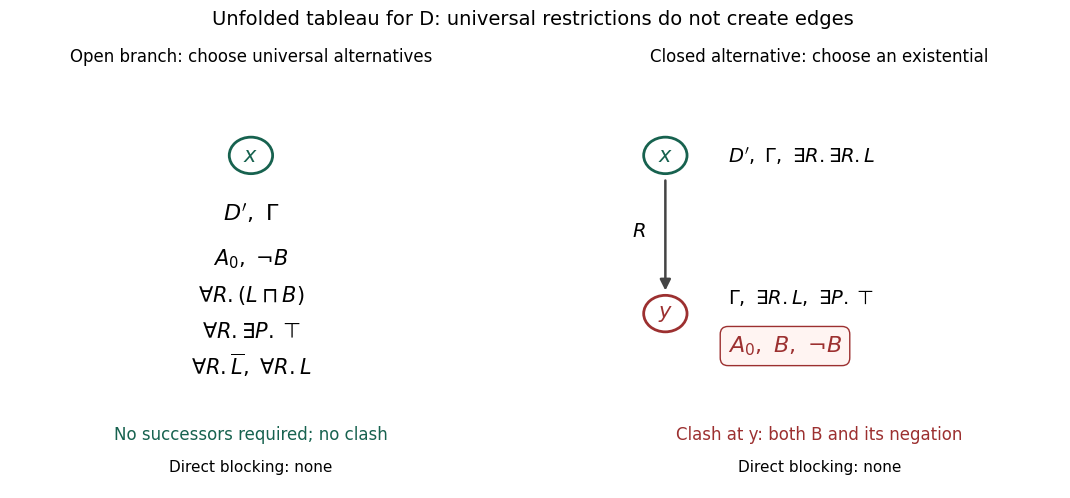

Source code (Python):
"""Draw the two relevant tableau branches; write an opaque PNG in cwd."""

from pathlib import Path

import matplotlib

matplotlib.use("Agg")
import matplotlib.pyplot as plt
from matplotlib.patches import Circle, FancyArrowPatch


def main():
    plt.rcParams.update({"font.family": "DejaVu Sans", "font.size": 12})
    fig, axes = plt.subplots(1, 2, figsize=(11, 5.2), dpi=120)
    fig.patch.set_facecolor("white")
    for ax in axes:
        ax.set(xlim=(0, 1), ylim=(0, 1))
        ax.axis("off")

    def node(ax, x, y, name, color="#17624f"):
        ax.add_patch(Circle((x, y), 0.045, facecolor="white", edgecolor=color, lw=2))
        ax.text(x, y, name, ha="center", va="center", color=color, fontsize=15)

    left, right = axes
    left.set_title("Open branch: choose universal alternatives", fontsize=12, pad=15)
    node(left, 0.5, 0.82, "$x$")
    left.text(0.5, 0.66, "$D',\\ \\Gamma$", ha="center", fontsize=16)
    labels = [
        "$A_0,\\ \\neg B$",
        "$\\forall R.(L\\sqcap B)$",
        "$\\forall R.\\exists P.\\top$",
        "$\\forall R.\\overline{L},\\ \\forall R.L$",
    ]
    for y, label in zip((0.55, 0.46, 0.37, 0.28), labels):
        left.text(0.5, y, label, ha="center", fontsize=15)
    left.text(0.5, 0.12, "No successors required; no clash", ha="center", color="#17624f")
    left.text(0.5, 0.04, "Direct blocking: none", ha="center", fontsize=11)

    right.set_title("Closed alternative: choose an existential", fontsize=12, pad=15)
    node(right, 0.18, 0.82, "$x$")
    right.text(0.31, 0.82, "$D',\\ \\Gamma,\\ \\exists R.\\exists R.L$", va="center", fontsize=14)
    right.add_patch(FancyArrowPatch((0.18, 0.765), (0.18, 0.48), arrowstyle="-|>", mutation_scale=16, lw=1.8, color="#444444"))
    right.text(0.11, 0.62, "$R$", fontsize=14)
    node(right, 0.18, 0.43, "$y$", "#9c3030")
    right.text(0.31, 0.47, "$\\Gamma,\\ \\exists R.L,\\ \\exists P.\\top$", va="center", fontsize=14)
    right.text(0.31, 0.35, "$A_0,\\ B,\\ \\neg B$", va="center", color="#9c3030", fontsize=16,
               bbox={"boxstyle": "round,pad=0.35", "facecolor": "#fff4f2", "edgecolor": "#9c3030"})
    right.text(0.5, 0.12, "Clash at y: both B and its negation", ha="center", color="#9c3030")
    right.text(0.5, 0.04, "Direct blocking: none", ha="center", fontsize=11)

    fig.suptitle("Unfolded tableau for D: universal restrictions do not create edges", fontsize=14, y=0.98)
    fig.subplots_adjust(left=0.025, right=0.98, top=0.84, bottom=0.06, wspace=0.18)
    fig.savefig(Path.cwd() / "knowledge-representation-2015-tableau.png", facecolor="white", transparent=False,
                metadata={"Software": "codex-wiki matplotlib generator"})
    plt.close(fig)


if __name__ == "__main__":
    main()
